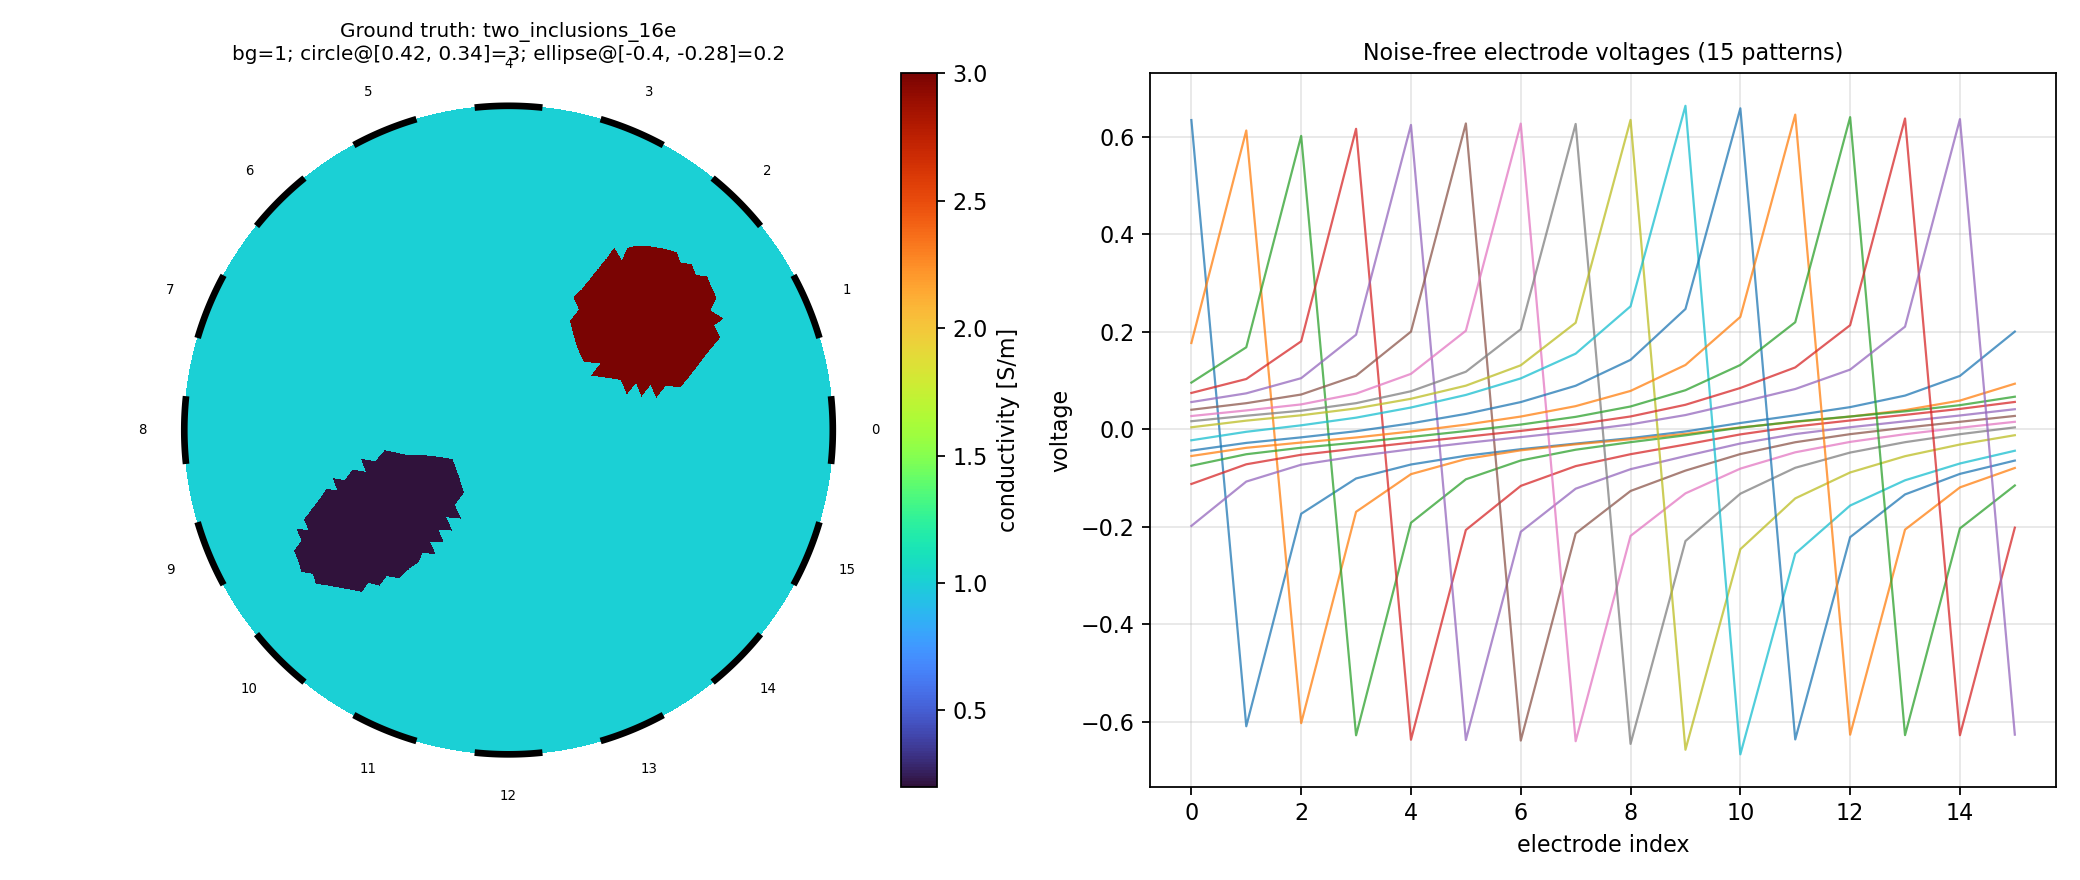

Values plotted in this chart, from the file beside it:
x, y, sigma
0.9567, 0.2755, 1
0.9484, 0.2816, 1
0.9546, 0.2673, 1
0.9497, 0.2926, 1
0.9098, 0.4022, 1
0.9389, 0.2756, 1
0.9608, 0.2611, 1
0.9436, 0.2663, 1
0.9396, 0.3006, 1
0.9079, 0.3901, 1
0.8992, 0.4098, 1
0.9417, 0.3142, 1
0.9173, 0.3812, 1
0.8991, 0.4222, 1
0.8225, 0.5587, 1
0.832, 0.5468, 1
0.8386, 0.533, 1
0.8477, 0.5207, 1
0.8545, 0.5071, 1
0.8633, 0.4945, 1
0.87, 0.4807, 1
0.8793, 0.4646, 1
0.8866, 0.443, 1
0.9249, 0.3589, 1
0.9334, 0.3361, 1
0.9289, 0.2805, 1
0.955, 0.2527, 1
0.9427, 0.2565, 1
0.9284, 0.2944, 1
0.8949, 0.3892, 1
0.8893, 0.4018, 1
0.9307, 0.322, 1
0.9141, 0.3683, 1
0.8858, 0.4296, 1
0.8231, 0.55, 1
0.8143, 0.5624, 1
0.8309, 0.5371, 1
0.8384, 0.5238, 1
0.8463, 0.511, 1
0.8541, 0.4979, 1
0.862, 0.4847, 1
0.8694, 0.4705, 1
0.8764, 0.4511, 1
0.9218, 0.3448, 1
0.8146, 0.5718, 1
0.805, 0.5835, 1
0.9159, 0.275, 1
0.961, 0.2461, 1
0.9285, 0.2501, 1
0.9154, 0.3, 1
0.8892, 0.3773, 1
0.874, 0.4053, 1
0.9156, 0.314, 1
0.8991, 0.3653, 1
0.8706, 0.4207, 1
0.8136, 0.5411, 1
0.803, 0.5581, 1
0.8186, 0.5324, 1
0.8293, 0.5149, 1
0.8345, 0.5063, 1
... 5,828 more rows
